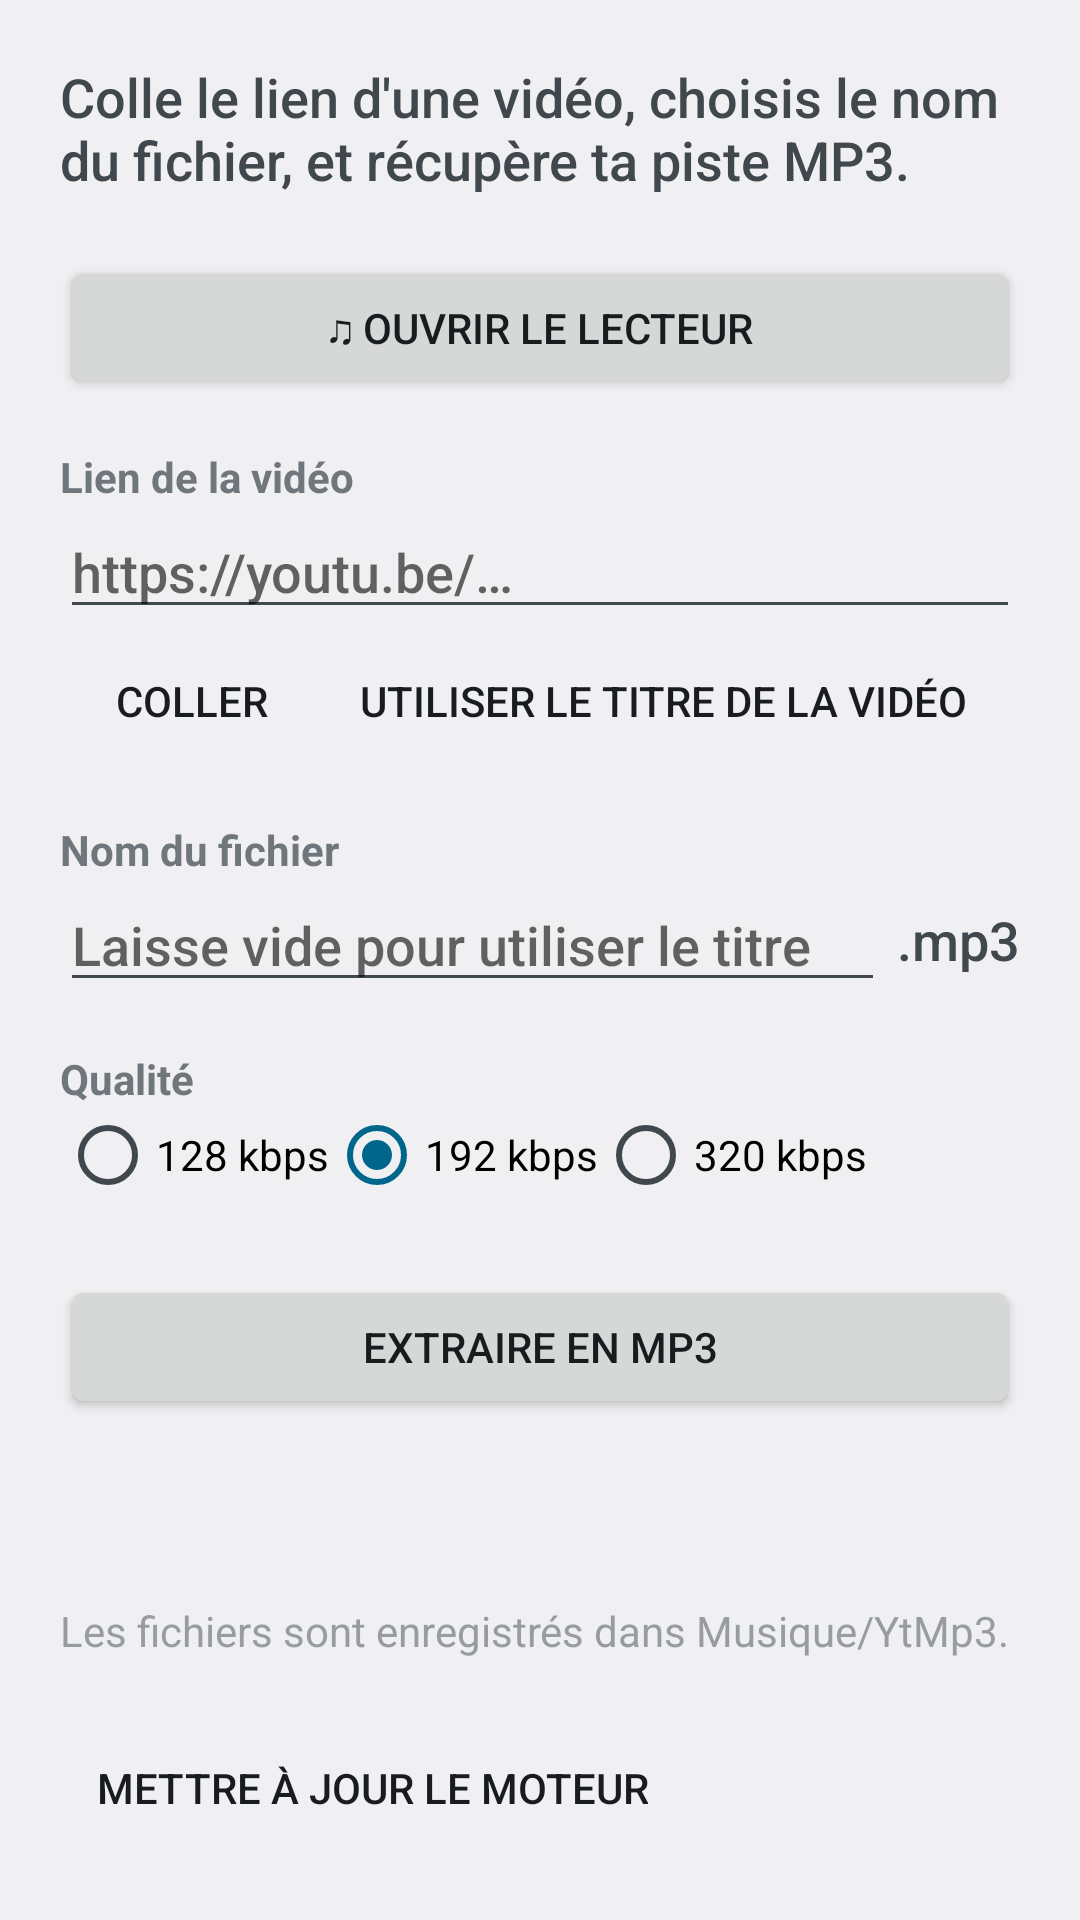

Produce the Android XML layout that renders to this screen, including the resource entries it uses.
<!-- AndroidManifest.xml: application theme AppTheme -->
<!-- res/layout/activity_main.xml -->
<?xml version="1.0" encoding="utf-8"?>
<ScrollView xmlns:android="http://schemas.android.com/apk/res/android"
    android:layout_width="match_parent"
    android:layout_height="match_parent"
    android:fillViewport="true">

    <LinearLayout
        android:layout_width="match_parent"
        android:layout_height="wrap_content"
        android:orientation="vertical"
        android:padding="20dp">

        <TextView
            android:layout_width="match_parent"
            android:layout_height="wrap_content"
            android:layout_marginBottom="20dp"
            android:text="@string/intro"
            android:textAppearance="?android:attr/textAppearanceMedium" />

        <Button
            android:id="@+id/openPlayer"
            android:layout_width="match_parent"
            android:layout_height="wrap_content"
            android:layout_marginBottom="16dp"
            android:text="@string/open_player" />

        
        <TextView
            android:layout_width="wrap_content"
            android:layout_height="wrap_content"
            android:text="@string/label_url"
            android:textStyle="bold" />

        <EditText
            android:id="@+id/url"
            android:layout_width="match_parent"
            android:layout_height="wrap_content"
            android:autofillHints=""
            android:hint="@string/hint_url"
            android:imeOptions="actionDone"
            android:inputType="textUri"
            android:singleLine="true" />

        <LinearLayout
            android:layout_width="match_parent"
            android:layout_height="wrap_content"
            android:orientation="horizontal">

            <Button
                android:id="@+id/paste"
                style="?android:attr/borderlessButtonStyle"
                android:layout_width="wrap_content"
                android:layout_height="wrap_content"
                android:text="@string/paste" />

            <Button
                android:id="@+id/fetchTitle"
                style="?android:attr/borderlessButtonStyle"
                android:layout_width="wrap_content"
                android:layout_height="wrap_content"
                android:text="@string/fetch_title" />
        </LinearLayout>

        
        <TextView
            android:layout_width="wrap_content"
            android:layout_height="wrap_content"
            android:layout_marginTop="16dp"
            android:text="@string/label_filename"
            android:textStyle="bold" />

        <LinearLayout
            android:layout_width="match_parent"
            android:layout_height="wrap_content"
            android:gravity="center_vertical"
            android:orientation="horizontal">

            <EditText
                android:id="@+id/filename"
                android:layout_width="0dp"
                android:layout_height="wrap_content"
                android:layout_weight="1"
                android:autofillHints=""
                android:hint="@string/hint_filename"
                android:inputType="textCapSentences"
                android:singleLine="true" />

            <TextView
                android:layout_width="wrap_content"
                android:layout_height="wrap_content"
                android:paddingStart="4dp"
                android:text="@string/mp3_suffix"
                android:textAppearance="?android:attr/textAppearanceMedium" />
        </LinearLayout>

        
        <TextView
            android:layout_width="wrap_content"
            android:layout_height="wrap_content"
            android:layout_marginTop="16dp"
            android:text="@string/label_quality"
            android:textStyle="bold" />

        <RadioGroup
            android:id="@+id/quality"
            android:layout_width="match_parent"
            android:layout_height="wrap_content"
            android:checkedButton="@+id/q192"
            android:orientation="horizontal">

            <RadioButton
                android:id="@+id/q128"
                android:layout_width="wrap_content"
                android:layout_height="wrap_content"
                android:text="@string/q128" />

            <RadioButton
                android:id="@+id/q192"
                android:layout_width="wrap_content"
                android:layout_height="wrap_content"
                android:text="@string/q192" />

            <RadioButton
                android:id="@+id/q320"
                android:layout_width="wrap_content"
                android:layout_height="wrap_content"
                android:text="@string/q320" />
        </RadioGroup>

        <Button
            android:id="@+id/extract"
            android:layout_width="match_parent"
            android:layout_height="wrap_content"
            android:layout_marginTop="24dp"
            android:text="@string/extract" />

        <TextView
            android:id="@+id/status"
            android:layout_width="match_parent"
            android:layout_height="wrap_content"
            android:layout_marginTop="8dp"
            android:textIsSelectable="true" />

        <LinearLayout
            android:layout_width="match_parent"
            android:layout_height="wrap_content"
            android:orientation="horizontal">

            <Button
                android:id="@+id/cancel"
                style="?android:attr/borderlessButtonStyle"
                android:layout_width="wrap_content"
                android:layout_height="wrap_content"
                android:text="@string/cancel"
                android:visibility="gone" />

            <Button
                android:id="@+id/open"
                style="?android:attr/borderlessButtonStyle"
                android:layout_width="wrap_content"
                android:layout_height="wrap_content"
                android:text="@string/open"
                android:visibility="gone" />
        </LinearLayout>

        
        <LinearLayout
            android:id="@+id/progressPanel"
            android:layout_width="match_parent"
            android:layout_height="wrap_content"
            android:layout_marginTop="8dp"
            android:orientation="vertical"
            android:visibility="gone">

            <LinearLayout
                android:layout_width="match_parent"
                android:layout_height="wrap_content"
                android:orientation="horizontal">

                <TextView
                    android:layout_width="0dp"
                    android:layout_height="wrap_content"
                    android:layout_weight="1"
                    android:text="@string/label_download" />

                <TextView
                    android:id="@+id/downloadPct"
                    android:layout_width="wrap_content"
                    android:layout_height="wrap_content"
                    android:fontFeatureSettings="tnum" />
            </LinearLayout>

            <ProgressBar
                android:id="@+id/downloadBar"
                style="?android:attr/progressBarStyleHorizontal"
                android:layout_width="match_parent"
                android:layout_height="wrap_content"
                android:max="1000" />

            <LinearLayout
                android:layout_width="match_parent"
                android:layout_height="wrap_content"
                android:layout_marginTop="12dp"
                android:orientation="horizontal">

                <TextView
                    android:layout_width="0dp"
                    android:layout_height="wrap_content"
                    android:layout_weight="1"
                    android:text="@string/label_convert" />

                <TextView
                    android:id="@+id/convertPct"
                    android:layout_width="wrap_content"
                    android:layout_height="wrap_content"
                    android:fontFeatureSettings="tnum" />
            </LinearLayout>

            <ProgressBar
                android:id="@+id/convertBar"
                style="?android:attr/progressBarStyleHorizontal"
                android:layout_width="match_parent"
                android:layout_height="wrap_content"
                android:max="1000" />

            <TextView
                android:layout_width="match_parent"
                android:layout_height="wrap_content"
                android:layout_marginTop="8dp"
                android:alpha="0.7"
                android:text="@string/background_hint" />
        </LinearLayout>

        
        <View
            android:layout_width="match_parent"
            android:layout_height="0dp"
            android:layout_weight="1" />

        <TextView
            android:layout_width="match_parent"
            android:layout_height="wrap_content"
            android:layout_marginTop="24dp"
            android:alpha="0.7"
            android:text="@string/save_location" />

        <TextView
            android:id="@+id/engineVersion"
            android:layout_width="match_parent"
            android:layout_height="wrap_content"
            android:alpha="0.7" />

        <Button
            android:id="@+id/update"
            style="?android:attr/borderlessButtonStyle"
            android:layout_width="wrap_content"
            android:layout_height="wrap_content"
            android:text="@string/update_engine" />
    </LinearLayout>
</ScrollView>
<!-- resources referenced by this layout -->
<resources>
  <string name="background_hint">Tu peux changer d\'appli : l\'extraction continue (voir la notification).</string>
  <string name="cancel">Annuler</string>
  <string name="extract">Extraire en MP3</string>
  <string name="fetch_title">Utiliser le titre de la vidéo</string>
  <string name="hint_filename">Laisse vide pour utiliser le titre</string>
  <string name="hint_url">https://youtu.be/…</string>
  <string name="intro">Colle le lien d\'une vidéo, choisis le nom du fichier, et récupère ta piste MP3.</string>
  <string name="label_convert">Conversion MP3</string>
  <string name="label_download">Téléchargement</string>
  <string name="label_filename">Nom du fichier</string>
  <string name="label_quality">Qualité</string>
  <string name="label_url">Lien de la vidéo</string>
  <string name="mp3_suffix">.mp3</string>
  <string name="open">Écouter</string>
  <string name="open_player">♫ Ouvrir le lecteur</string>
  <string name="paste">Coller</string>
  <string name="q128">128 kbps</string>
  <string name="q192">192 kbps</string>
  <string name="q320">320 kbps</string>
  <string name="save_location">Les fichiers sont enregistrés dans Musique/YtMp3.</string>
  <string name="update_engine">Mettre à jour le moteur</string>
  <style name="AppTheme" parent="@android:style/Theme.DeviceDefault.DayNight" />
</resources>
